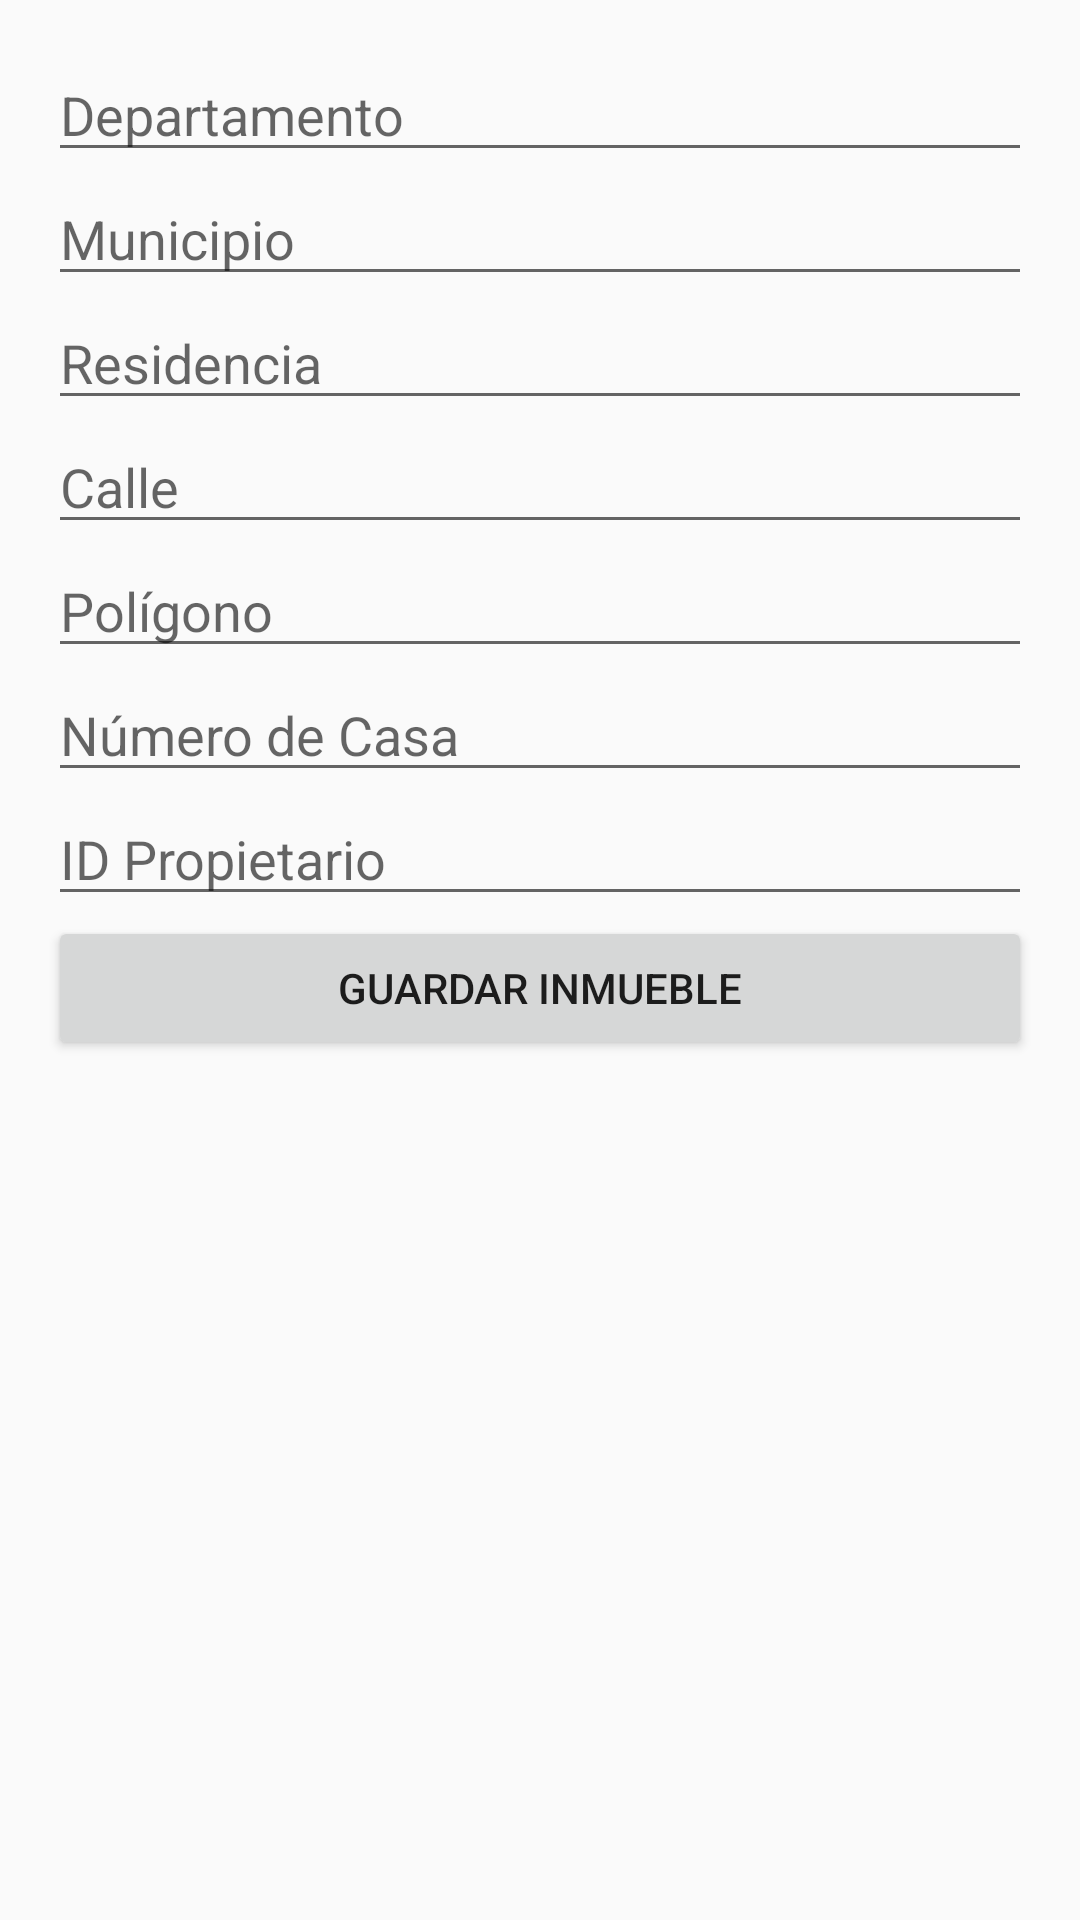

Here is an Android app screen rendered from its layout file. Give the layout XML and the strings, colors and styles it references.
<!-- AndroidManifest.xml: activity theme Theme.AppCompat.Light.NoActionBar -->
<!-- res/layout/activity_agregar_inmueble.xml -->
<?xml version="1.0" encoding="utf-8"?>
<RelativeLayout xmlns:android="http://schemas.android.com/apk/res/android"
    xmlns:tools="http://schemas.android.com/tools"
    android:layout_width="match_parent"
    android:layout_height="match_parent"
    android:padding="16dp"
    tools:context=".activities.AgregarInmuebleActivity">

    <EditText
        android:id="@+id/edtDepartamento"
        android:layout_width="match_parent"
        android:layout_height="wrap_content"
        android:hint="Departamento" />

    <EditText
        android:id="@+id/edtMunicipio"
        android:layout_width="match_parent"
        android:layout_height="wrap_content"
        android:layout_below="@id/edtDepartamento"
        android:hint="Municipio" />

    <EditText
        android:id="@+id/edtResidencia"
        android:layout_width="match_parent"
        android:layout_height="wrap_content"
        android:layout_below="@id/edtMunicipio"
        android:hint="Residencia" />

    <EditText
        android:id="@+id/edtCalle"
        android:layout_width="match_parent"
        android:layout_height="wrap_content"
        android:layout_below="@id/edtResidencia"
        android:hint="Calle" />

    <EditText
        android:id="@+id/edtPoligono"
        android:layout_width="match_parent"
        android:layout_height="wrap_content"
        android:layout_below="@id/edtCalle"
        android:hint="Polígono" />

    <EditText
        android:id="@+id/edtNumeroCasa"
        android:layout_width="match_parent"
        android:layout_height="wrap_content"
        android:layout_below="@id/edtPoligono"
        android:inputType="number"
        android:hint="Número de Casa" />

    <EditText
        android:id="@+id/edtIdPropietario"
        android:layout_width="match_parent"
        android:layout_height="wrap_content"
        android:layout_below="@id/edtNumeroCasa"
        android:inputType="number"
        android:hint="ID Propietario" />

    <Button
        android:id="@+id/btnGuardarInmueble"
        android:layout_width="match_parent"
        android:layout_height="wrap_content"
        android:layout_below="@id/edtIdPropietario"
        android:text="Guardar Inmueble" />

</RelativeLayout>
<!-- resources referenced by this layout -->
<resources>

</resources>
